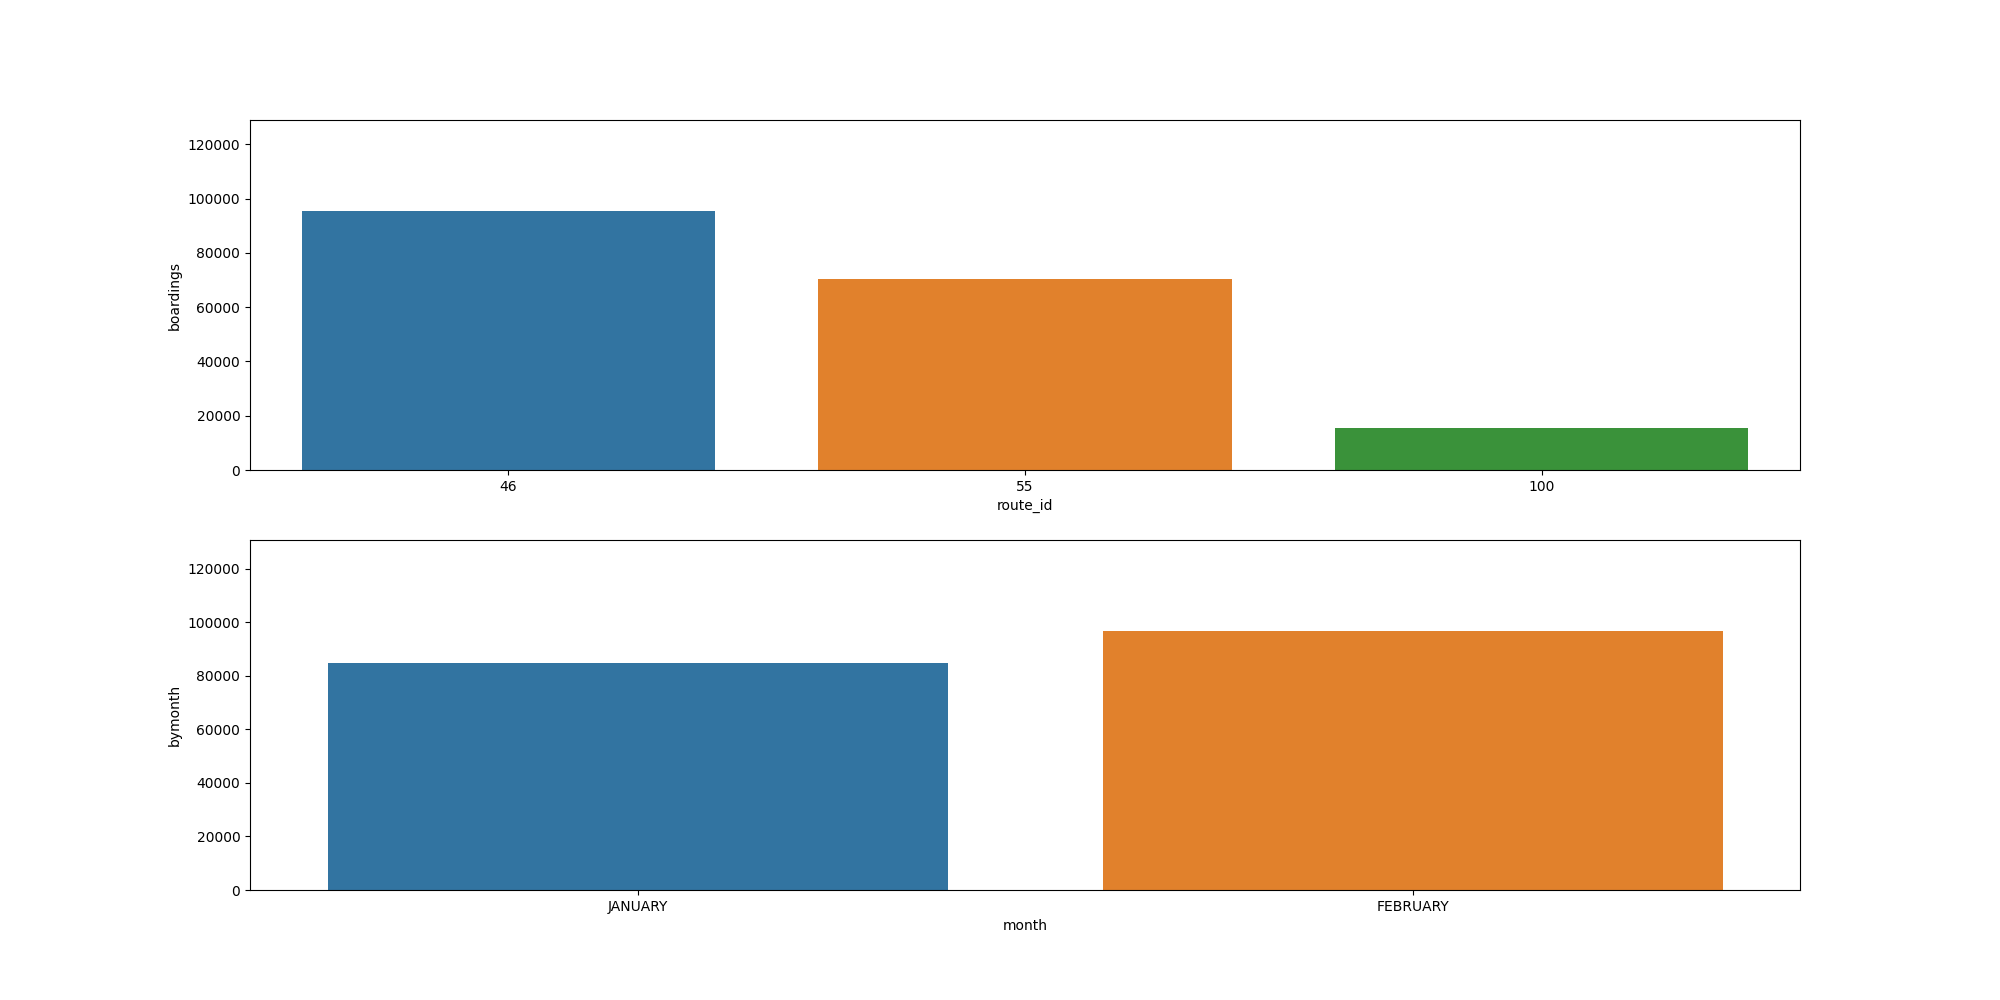

The file beside this chart, header and first rows:
, route_id, boardings, alightings
0, 46, 95544, 93387
1, 55, 70492, 68685
2, 100, 15401, 14691
